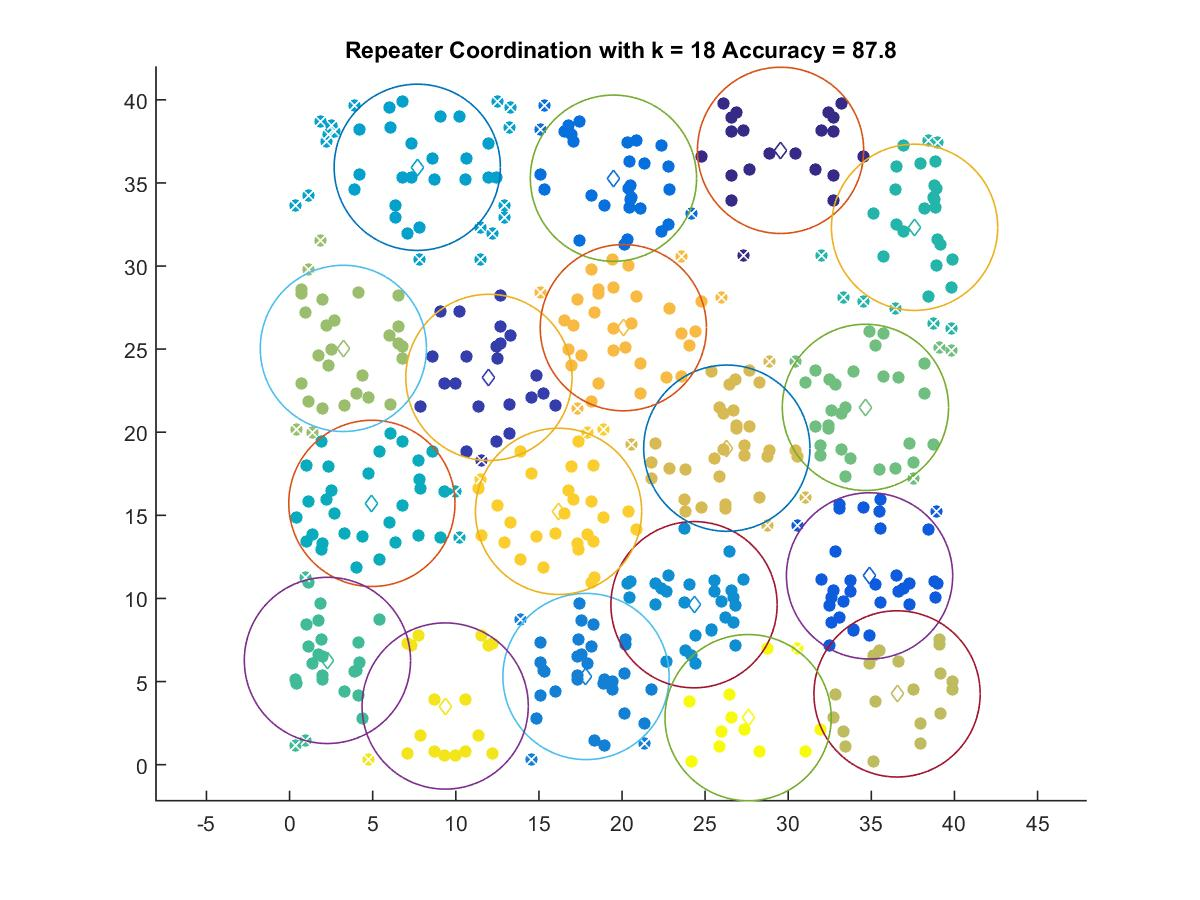

The data file committed next to this chart (first rows):
29.538, 36.958
11.99, 23.3
34.89, 11.36
19.48, 35.28
17.83, 5.303
24.33, 9.623
7.681, 35.94
4.95, 15.72
37.6, 32.33
2.277, 6.272
34.65, 21.5
3.235, 25.04
36.55, 4.257
26.3, 19.04
20.08, 26.29
16.18, 15.24
9.36, 3.528
27.59, 2.829
